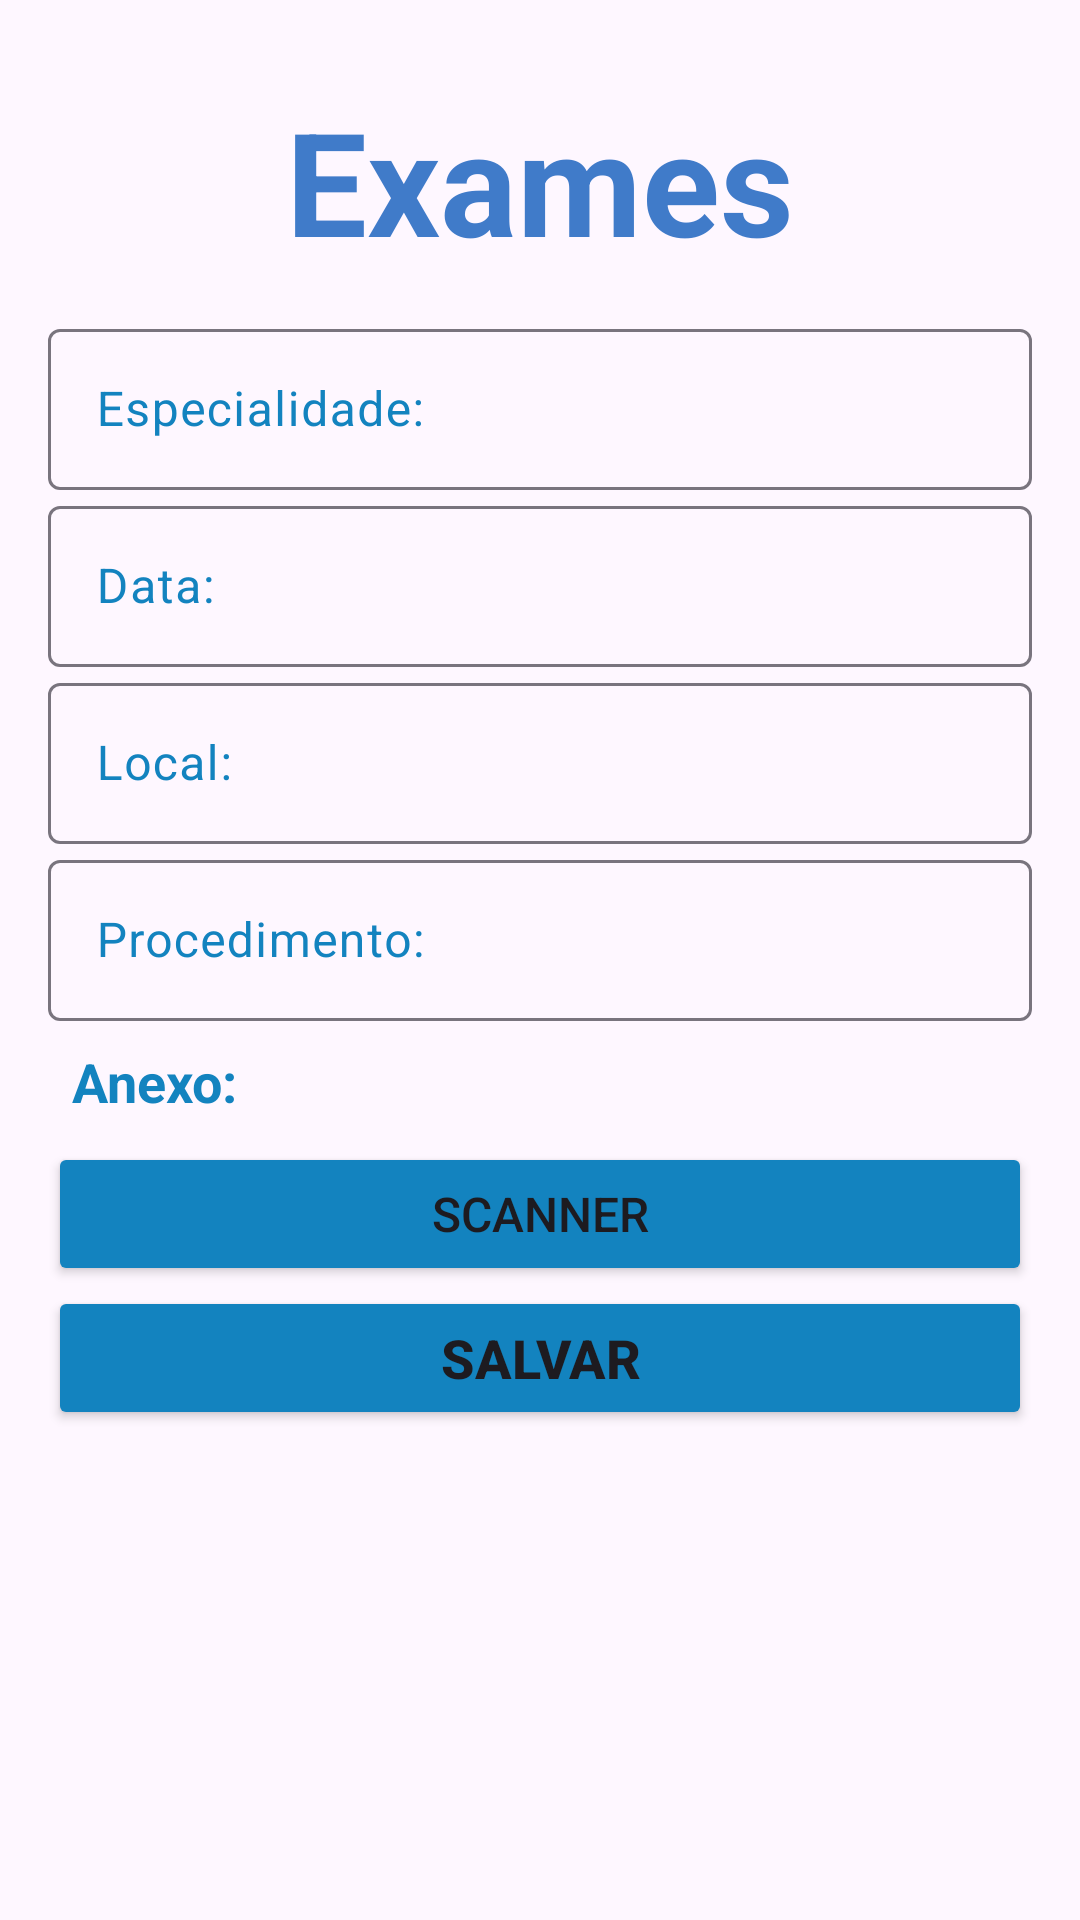

The Android layout XML behind this screen, and the referenced resources:
<!-- AndroidManifest.xml: application theme Theme.ProjetoVital -->
<!-- res/layout/fragment_form_exames.xml -->
<?xml version="1.0" encoding="utf-8"?>
<ScrollView xmlns:android="http://schemas.android.com/apk/res/android"
    xmlns:tools="http://schemas.android.com/tools"
    android:layout_width="match_parent"
    android:layout_height="match_parent"
    tools:context=".ui.projetovital.exames.FormExamesFragment">

    <LinearLayout
        android:layout_width="match_parent"
        android:layout_height="wrap_content"
        android:orientation="vertical"
        android:padding="16dp">

        <TextView
            android:layout_width="match_parent"
            android:layout_height="wrap_content"
            android:padding="12dp"
            android:text="@string/exame"
            android:textAlignment="center"
            android:textColor="@color/blue"
            android:textSize="48sp"
            android:textStyle="bold" />

        
        <com.google.android.material.textfield.TextInputLayout
            android:id="@+id/EtExamesEspecialidade"
            android:layout_width="match_parent"
            android:layout_height="wrap_content"
            android:textColorHint="@color/item_texto">

            <com.google.android.material.textfield.TextInputEditText
                android:id="@+id/etExamesEspecialidade"
                android:layout_width="match_parent"
                android:layout_height="wrap_content"
                android:hint="@string/f.especialidade"
                android:inputType="text"
                android:padding="16dp"
                android:textColor="@color/item_texto" />
        </com.google.android.material.textfield.TextInputLayout>

        
        <com.google.android.material.textfield.TextInputLayout
            android:id="@+id/inputEtExamesData"
            android:layout_width="match_parent"
            android:layout_height="wrap_content"
            android:textColorHint="@color/item_texto">

            <com.google.android.material.textfield.TextInputEditText
                android:id="@+id/etExamesData"
                android:layout_width="match_parent"
                android:layout_height="wrap_content"
                android:focusable="false"
                android:hint="@string/f.data"
                android:inputType="none"
                android:padding="16dp"
                android:textColor="@color/item_texto" />
        </com.google.android.material.textfield.TextInputLayout>

        
        <com.google.android.material.textfield.TextInputLayout
            android:id="@+id/inputEtExamesLocal"
            android:layout_width="match_parent"
            android:layout_height="wrap_content"
            android:textColorHint="@color/item_texto">

            <com.google.android.material.textfield.TextInputEditText
                android:id="@+id/etExamesLocal"
                android:layout_width="match_parent"
                android:layout_height="wrap_content"
                android:hint="@string/f.local"
                android:inputType="text"
                android:padding="16dp"
                android:textColor="@color/item_texto" />
        </com.google.android.material.textfield.TextInputLayout>

        
        <com.google.android.material.textfield.TextInputLayout
            android:id="@+id/inputEtExamesProcedimento"
            android:layout_width="match_parent"
            android:layout_height="wrap_content"
            android:textColorHint="@color/item_texto">

            <com.google.android.material.textfield.TextInputEditText
                android:id="@+id/etExamesProcedimento"
                android:layout_width="match_parent"
                android:layout_height="wrap_content"
                android:hint="@string/f.procedimento"
                android:inputType="text"
                android:padding="16dp"
                android:textColor="@color/item_texto" />
        </com.google.android.material.textfield.TextInputLayout>

        <TextView
            android:layout_width="match_parent"
            android:layout_height="wrap_content"
            android:padding="8dp"
            android:text="@string/f.anexo"
            android:textSize="18sp"
            android:textColor="@color/item_texto"
            android:textStyle="bold" />

        <Button
            android:id="@+id/btnScanner"
            android:layout_width="match_parent"
            android:layout_height="wrap_content"
            android:text="Scanner"
            android:backgroundTint="@color/blue_btn"
            android:textSize="16sp" />

        <Button
            android:id="@+id/btnExamesSalvar"
            android:layout_width="match_parent"
            android:layout_height="wrap_content"
            android:text="Salvar"
            android:textSize="18sp"
            android:backgroundTint="@color/blue_btn"
            android:textStyle="bold" />

    </LinearLayout>
</ScrollView>
<!-- resources referenced by this layout -->
<resources>
  <color name="blue">#407bc9</color>
  <color name="blue_btn">#1383bf</color>
  <color name="item_texto">#1383bf</color>
  <string name="exame"> Exames </string>
  <string name="f.anexo"> Anexo: </string>
  
  
      //Strings do Agendamentos
  <string name="f.data"> Data: </string>
  <string name="f.especialidade"> Especialidade: </string>
  <string name="f.local"> Local: </string>
  <string name="f.procedimento"> Procedimento: </string>
  <style name="Theme.ProjetoVital" parent="Base.Theme.ProjetoVital">
          
          <item name="colorPrimary">@color/item_texto</item> 
          <item name="colorPrimaryVariant">@color/blue</item> 
          <item name="colorOnPrimary">@color/white
          </item> 
          <item name="colorSecondary">@color/blue_light</item>
          <item name="colorControlActivated">@color/blue_btn</item>
          <item name="hintTextColor">@color/item_texto</item>
          
      </style>
  <style name="Base.Theme.ProjetoVital" parent="Theme.Material3.DayNight.NoActionBar">
          <item name="colorPrimary">@color/blue_btn</item> 
          <item name="colorPrimaryVariant">@color/blue</item> 
          <item name="colorOnPrimary">@color/white
          </item> 
          <item name="colorSecondary">@color/blue_light</item>
          <item name="colorControlActivated">@color/blue_btn</item>
          <item name="hintTextColor">@color/item_texto</item>
  
  
          
      </style>
  <color name="white">#ffffff</color>
  <color name="blue_light">#5cb6f9</color>
</resources>
